Run: headless pygame with SDL's dummy video driver; simulated clock (each Clock.tick advances the game by its frame time, no real sleeping); random seed 0; keys injected as events and as key.get_pressed() state; no mouse input.
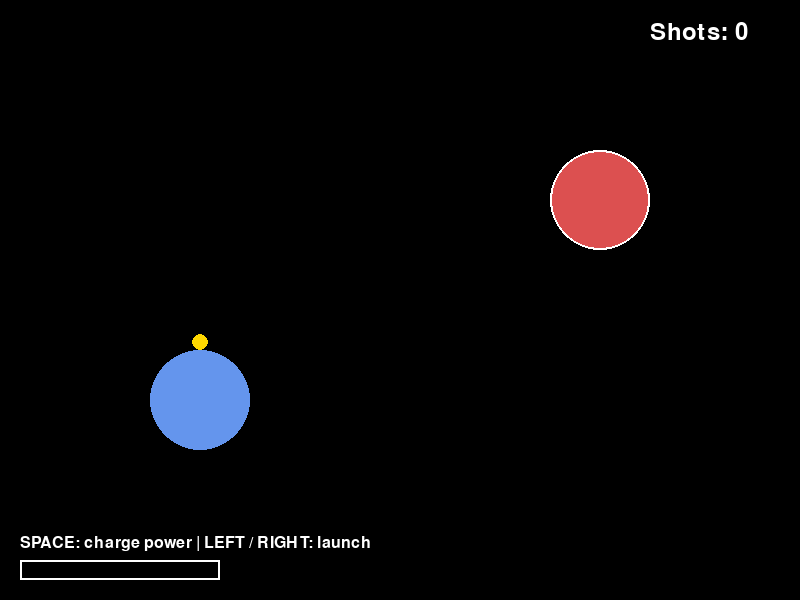
Frame 1 of 4 · flips 1–60 · no input
Frame 2 of 4 · flips 61–180 · tapped SPACE, RETURN · held RIGHT (→), D · screen unchanged from frame 1, image omitted
Frame 3 of 4 · flips 181–300 · held DOWN (↓), S · screen unchanged from frame 2, image omitted
Frame 4 of 4 · flips 301–420 · held LEFT (←), A, UP (↑), W · screen unchanged from frame 3, image omitted

The pygame program that drew these frames:

import pygame
import math
import sys

WIDTH, HEIGHT = 800, 600
FPS = 60
G = 500

BLACK = (0, 0, 0)
WHITE = (255, 255, 255)
BLUE = (100, 149, 237)
RED = (220, 80, 80)
YELLOW = (255, 215, 0)
GREEN = (0, 200, 0)

planets = [
    {"pos": [200, 400], "radius": 50, "mass": 3000, "color": BLUE},
    {"pos": [600, 200], "radius": 50, "mass": 3000, "color": RED},
]

START_PLANET = 0
TARGET_PLANET = 1

class Ball:
    def __init__(self):
        self.reset()

    def reset(self):
        self.launched = False
        self.vel = [0.0, 0.0]
        self.place_on_planet()

    def place_on_planet(self):
        p = planets[START_PLANET]
        self.surface_angle = -math.pi / 2
        r = p["radius"] + 8
        self.pos = [
            p["pos"][0] + r * math.cos(self.surface_angle),
            p["pos"][1] + r * math.sin(self.surface_angle)
        ]

    def launch(self, direction, power):
        angle = self.surface_angle + direction * math.pi / 4
        speed = power * 4
        self.vel = [speed * math.cos(angle), speed * math.sin(angle)]
        self.launched = True

    def update(self, dt):
        if not self.launched:
            return
        for planet in planets:
            dx = planet["pos"][0] - self.pos[0]
            dy = planet["pos"][1] - self.pos[1]
            dist = math.sqrt(dx * dx + dy * dy)
            if dist < 1:
                continue
            force = G * planet["mass"] / (dist * dist)
            self.vel[0] += force * (dx / dist) * dt
            self.vel[1] += force * (dy / dist) * dt
        self.pos[0] += self.vel[0] * dt
        self.pos[1] += self.vel[1] * dt

    def check_collision(self):
        for i, planet in enumerate(planets):
            dx = self.pos[0] - planet["pos"][0]
            dy = self.pos[1] - planet["pos"][1]
            if math.sqrt(dx * dx + dy * dy) <= planet["radius"] + 8:
                return i
        return None

    def draw(self, screen):
        pygame.draw.circle(screen, YELLOW, (int(self.pos[0]), int(self.pos[1])), 8)


def draw_power_bar(screen, power):
    bx, by, bw, bh = 20, HEIGHT - 40, 200, 20
    pygame.draw.rect(screen, WHITE, (bx, by, bw, bh), 2)
    fill = int(power / 100 * bw)
    color = GREEN if power < 70 else (255, 165, 0) if power < 90 else RED
    pygame.draw.rect(screen, color, (bx, by, fill, bh))


def main():
    pygame.init()
    screen = pygame.display.set_mode((WIDTH, HEIGHT))
    pygame.display.set_caption("Space Golf")
    clock = pygame.time.Clock()
    font = pygame.font.SysFont(None, 36)
    small_font = pygame.font.SysFont(None, 24)

    ball = Ball()
    power = 0.0
    charging = False
    shots = 0
    message = ""
    message_timer = 0.0

    while True:
        dt = clock.tick(FPS) / 1000.0

        for event in pygame.event.get():
            if event.type == pygame.QUIT:
                pygame.quit()
                sys.exit()
            if event.type == pygame.KEYDOWN:
                if event.key == pygame.K_SPACE and not ball.launched:
                    charging = True
                if event.key == pygame.K_r:
                    ball.reset()
                    power = 0.0
                    charging = False
                    shots = 0
                    message = ""
            if event.type == pygame.KEYUP:
                if event.key == pygame.K_SPACE:
                    charging = False
                if not ball.launched:
                    if event.key == pygame.K_LEFT and power > 0:
                        ball.launch(-1, power)
                        shots += 1
                        power = 0.0
                    elif event.key == pygame.K_RIGHT and power > 0:
                        ball.launch(1, power)
                        shots += 1
                        power = 0.0

        if charging and not ball.launched:
            power = min(100.0, power + 60 * dt)

        ball.update(dt)

        if ball.launched:
            hit = ball.check_collision()
            if hit == TARGET_PLANET:
                message = f"HOLE IN {shots}!"
                message_timer = 3.0
                ball.reset()
                shots = 0
            elif hit == START_PLANET:
                ball.reset()
                message = "Try again!"
                message_timer = 1.5
            elif (ball.pos[0] < -100 or ball.pos[0] > WIDTH + 100 or
                  ball.pos[1] < -100 or ball.pos[1] > HEIGHT + 100):
                ball.reset()
                message = "Out of bounds!"
                message_timer = 1.5

        if message_timer > 0:
            message_timer -= dt

        screen.fill(BLACK)

        for i, planet in enumerate(planets):
            pygame.draw.circle(screen, planet["color"], planet["pos"], planet["radius"])
            if i == TARGET_PLANET:
                pygame.draw.circle(screen, WHITE, planet["pos"], planet["radius"], 2)

        ball.draw(screen)

        if not ball.launched:
            draw_power_bar(screen, power)
            hint = small_font.render("SPACE: charge power | LEFT / RIGHT: launch", True, WHITE)
            screen.blit(hint, (20, HEIGHT - 65))

        shots_text = font.render(f"Shots: {shots}", True, WHITE)
        screen.blit(shots_text, (WIDTH - 150, 20))

        if message and message_timer > 0:
            msg = font.render(message, True, YELLOW)
            screen.blit(msg, (WIDTH // 2 - msg.get_width() // 2, HEIGHT // 2))

        pygame.display.flip()

if __name__ == "__main__":
    main()
